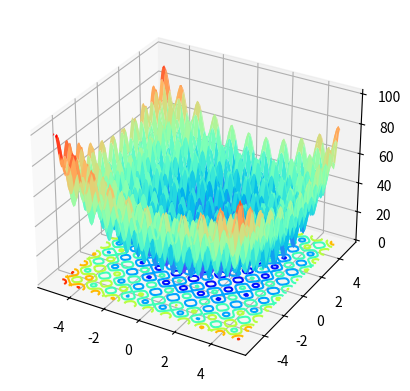

This chart was generated by the following Python code:
#%%
import numpy as np
import matplotlib.pyplot as plt


def u(x, a, k, m):
    return k*(abs(x) - a)**m if abs(x)>a else 0

class BaselineFunctions:
    def __init__(self,):
        pass

    @staticmethod
    def F1(x_: np.ndarray):  # [-100, 100]
        return (x_**2).sum()

    @staticmethod
    def F2(x_: np.ndarray):  # [-10, 10]
        x_ = abs(x_)
        return x_.sum() + x_.prod()

    @staticmethod
    def F3(x_: np.ndarray):  # [-100, 100]
        y = 0
        for d, _ in enumerate(x_):
            y += x_[:(d + 1)].sum()**2
        return y

    @staticmethod
    def F4(x_: np.ndarray):  # [-100, 100]
        return max(abs(x_))

    @staticmethod
    def F5(x_: np.ndarray):  # [-30, 30]
        y = 0
        for d, _ in enumerate(x_[:-1]):
            y += 100*(x_[d+1] - x_[d]**2)**2 + (x_[d] - 1)**2
        return y

    @staticmethod
    def F6(x_: np.ndarray):  # [-100, 100]
        return ((x_ + 0.5)**2).sum()

    @staticmethod
    def F7(x_: np.ndarray):  # [-1.28, 1.28]
        return (np.arange(1, len(x_) + 1) * x_**4).sum() + np.random.rand()

    @staticmethod
    def F8(x_: np.ndarray):  # [-500, 500]
        return (-x_ * np.sin(abs(x_)**0.5)).sum()

    @staticmethod
    def F9(x_: np.ndarray):  # [-5.12, 5.12]
        return ((x_ - .5)**2 - 10*np.cos(2*np.pi*(x_ - 0.5)) + 10).sum()

    @staticmethod
    def F10(x_: np.ndarray):  # [-32, 32]
        return -20*np.exp(-0.2 * ((x_**2).mean())**0.5) - np.exp(np.cos(2*np.pi*x_).mean()) + 20 + np.exp(1)

    @staticmethod
    def F11(x_: np.ndarray):  # [-600, 600]
        return (x_**2).sum()/4000 + np.cos(x_/np.arange(1, len(x_) + 1)**0.5).prod() + 1


def plot3D(function,        # 函数
           bounds__,        # 每个维度的上下界
           resolution=100,  # 单个维度网格数
           ):
    x0_ = np.linspace(bounds__[0][0], bounds__[0][1], resolution)
    x1_ = np.linspace(bounds__[1][0], bounds__[1][1], resolution)
    grid__ = np.zeros([x0_.size, x1_.size])  # 网格
    for i, x0 in enumerate(x0_):
        for j, x1 in enumerate(x1_):
            grid__[i, j] = function(np.array([x0, x1]))
    ax = plt.axes(projection='3d')
    x0__, x1__ = np.meshgrid(x0_, x1_)
    ax.plot_surface(x0__, x1__, grid__, cmap='rainbow')   # 曲面
    ax.contour(x0__, x1__, grid__, offset=0, cmap='jet')  # 等高线，要设置offset，为z轴最小值
    plt.show()

if __name__ == '__main__':
    bounds__ = [[-5.12, 5.12],
                [-5.12, 5.12]]
    plot3D(BaselineFunctions.F9, bounds__)
